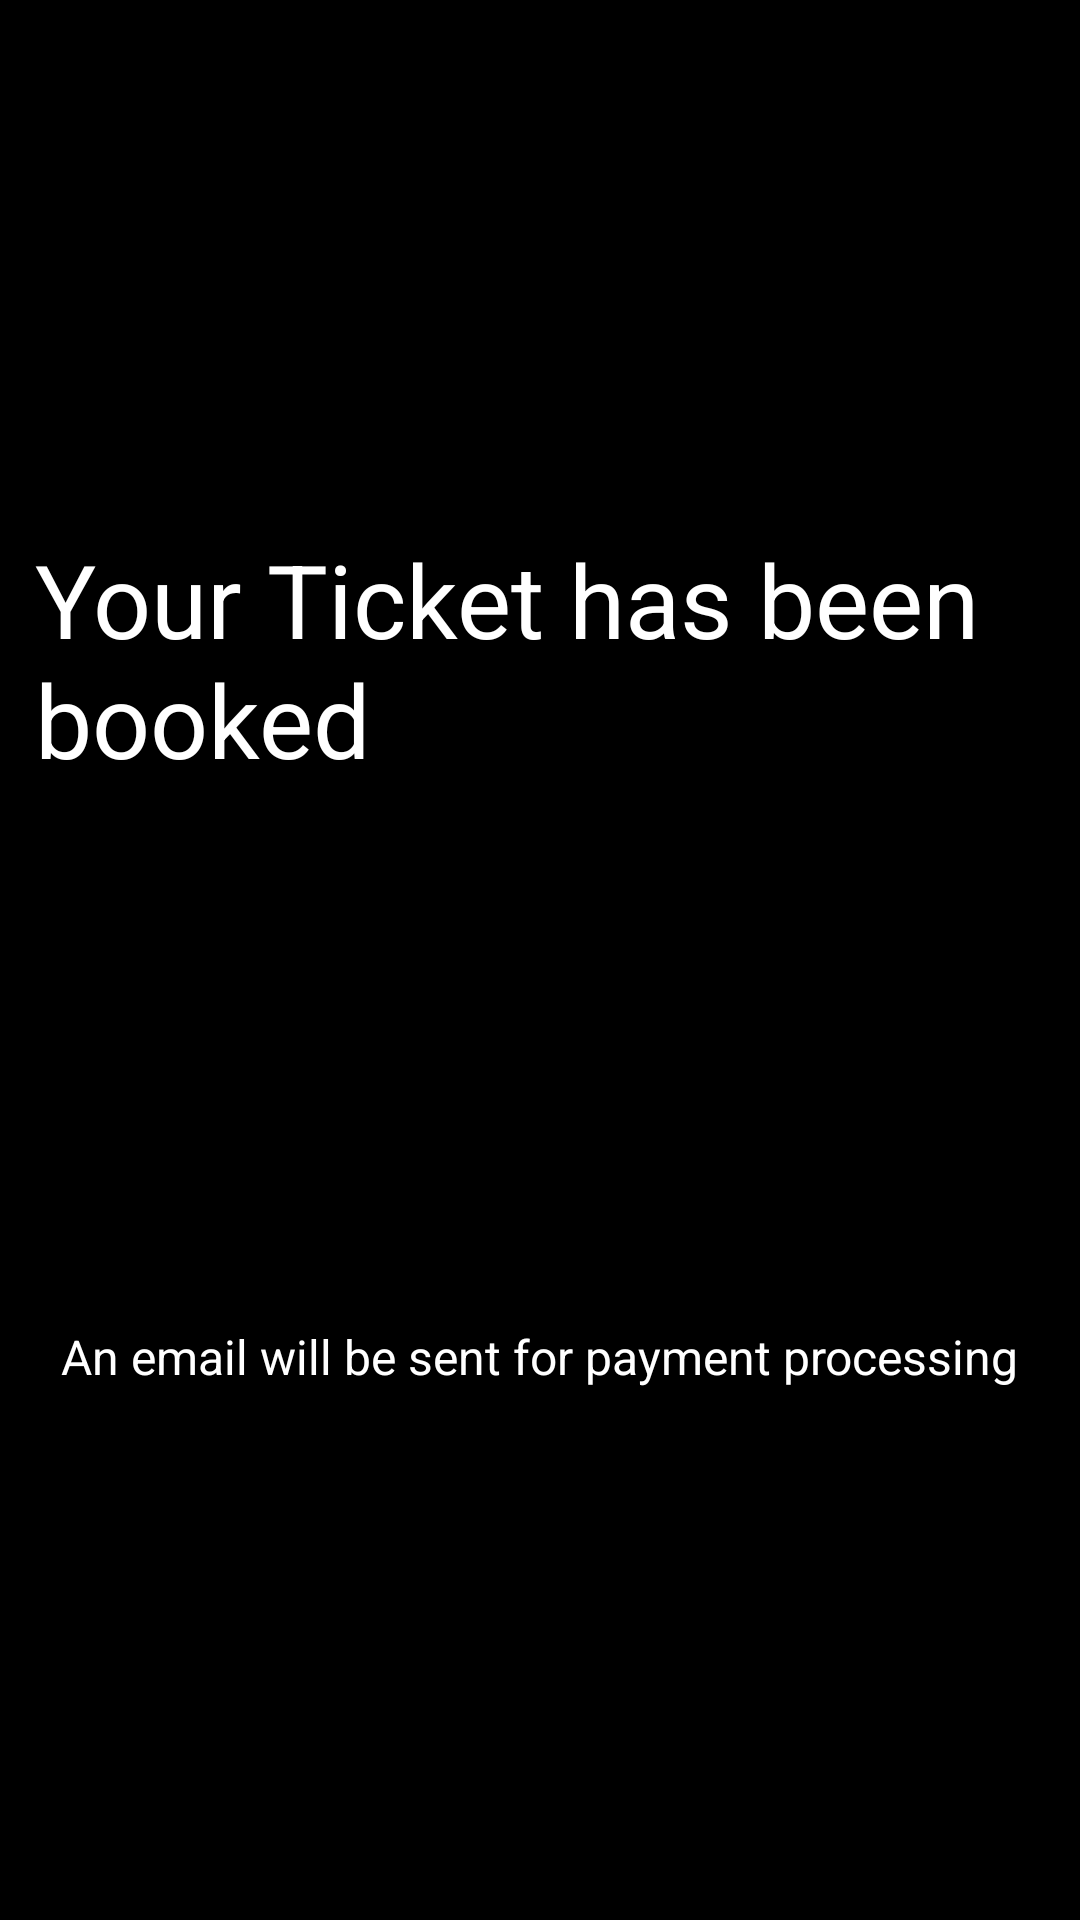

Here is an Android app screen rendered from its layout file. Give the layout XML and the strings, colors and styles it references.
<!-- AndroidManifest.xml: application theme Theme.MyApplicationsdgsgs -->
<!-- res/layout/activity_thanksm.xml -->
<?xml version="1.0" encoding="utf-8"?>
<androidx.constraintlayout.widget.ConstraintLayout xmlns:android="http://schemas.android.com/apk/res/android"
    xmlns:app="http://schemas.android.com/apk/res-auto"
    xmlns:tools="http://schemas.android.com/tools"
    android:layout_width="match_parent"
    android:layout_height="match_parent"
    android:background="@color/black"
    tools:context=".thanksm">

    <TextView
        android:id="@+id/textView34"
        android:layout_width="337dp"
        android:layout_height="87dp"
        android:text="Your Ticket has been booked                   "
        android:textColor="#FFFFFF"
        android:textSize="34sp"
        app:layout_constraintBottom_toTopOf="@+id/textView36"
        app:layout_constraintEnd_toEndOf="parent"
        app:layout_constraintHorizontal_bias="0.5"
        app:layout_constraintStart_toStartOf="parent"
        app:layout_constraintTop_toTopOf="parent" />

    <TextView
        android:id="@+id/textView36"
        android:layout_width="wrap_content"
        android:layout_height="wrap_content"
        android:text="An email will be sent for payment processing"
        android:textColor="#FFFFFF"
        android:textSize="16sp"
        app:layout_constraintBottom_toBottomOf="parent"
        app:layout_constraintEnd_toEndOf="parent"
        app:layout_constraintHorizontal_bias="0.5"
        app:layout_constraintStart_toStartOf="parent"
        app:layout_constraintTop_toBottomOf="@+id/textView34" />
</androidx.constraintlayout.widget.ConstraintLayout>
<!-- resources referenced by this layout -->
<resources>
  <style name="Theme.MyApplicationsdgsgs" parent="Theme.MaterialComponents.DayNight.DarkActionBar">
          
          <item name="colorPrimary">@color/purple_500</item>
          <item name="colorPrimaryVariant">@color/purple_700</item>
          <item name="colorOnPrimary">@color/white</item>
          
          <item name="colorSecondary">@color/teal_200</item>
          <item name="colorSecondaryVariant">@color/teal_700</item>
          <item name="colorOnSecondary">@color/black</item>
          
          <item name="android:statusBarColor" tools:targetApi="l">?attr/colorPrimaryVariant</item>
          
      </style>
  <!-- not gathered from this repository: default colours our renderer supplied (Android Studio template values) -->
  <color name="purple_500">#FF6200EE</color>
  <color name="purple_700">#FF3700B3</color>
  <color name="teal_200">#FF03DAC5</color>
  <color name="teal_700">#FF018786</color>
  <color name="black">#FF000000</color>
  <color name="white">#FFFFFFFF</color>
</resources>
